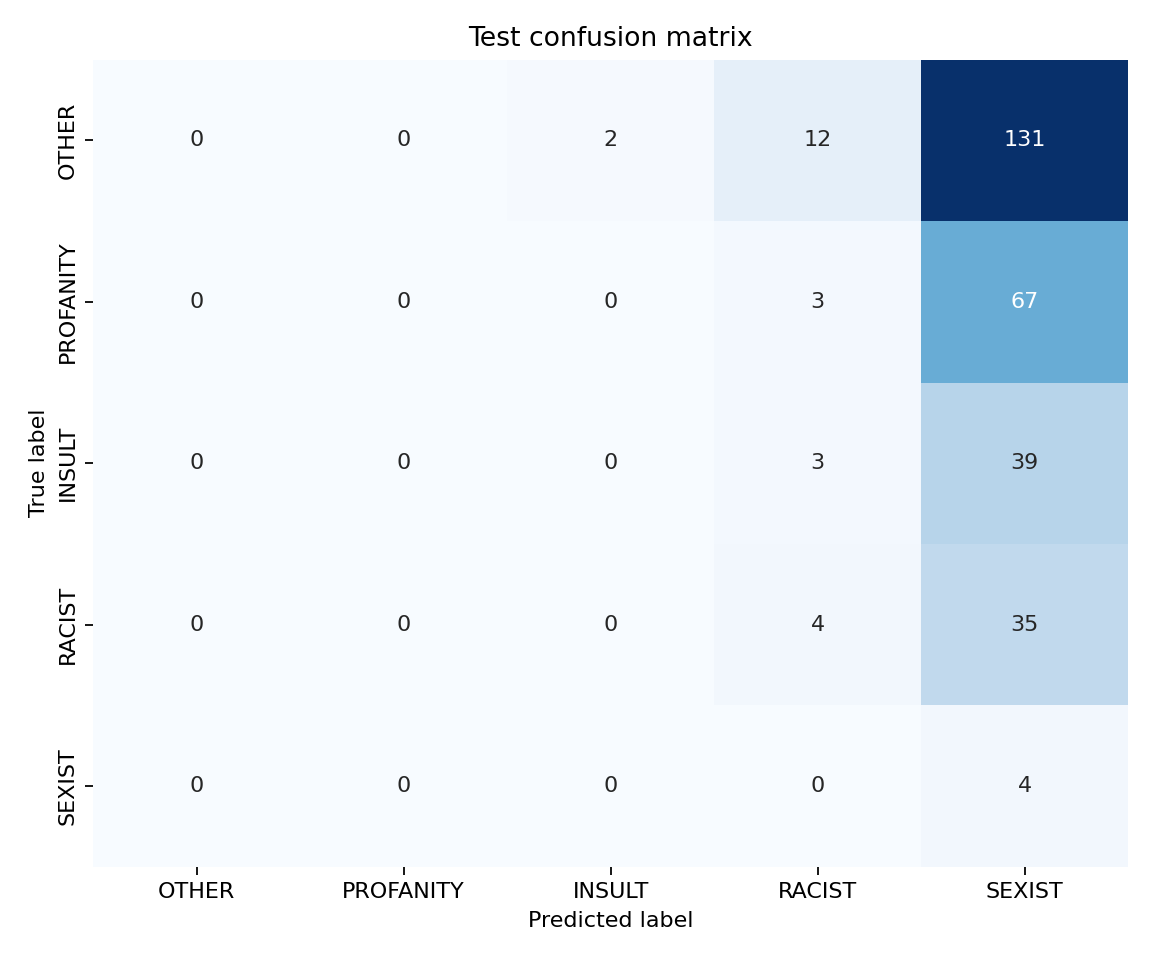

The data file committed next to this chart (first rows):
, OTHER, PROFANITY, INSULT, RACIST, SEXIST
OTHER, 0, 0, 2, 12, 131
PROFANITY, 0, 0, 0, 3, 67
INSULT, 0, 0, 0, 3, 39
RACIST, 0, 0, 0, 4, 35
SEXIST, 0, 0, 0, 0, 4
